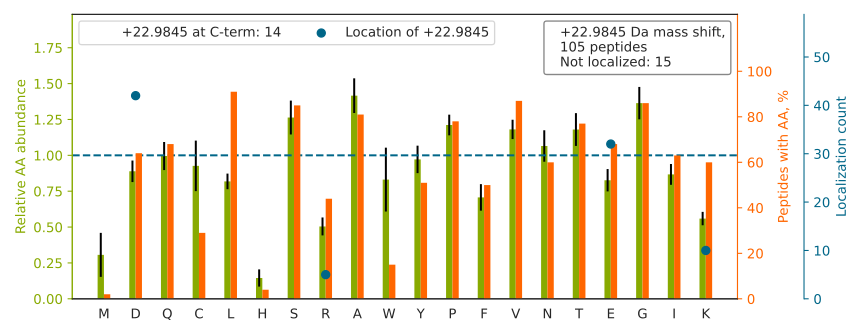

Source data for this figure (header and first rows):
top isoform	localization score	spectrum
ALGALVDSCAPGLCPDWDSWD[+23]ASKPVTNAR	1	01CPTAC_COprospective_W_VU_20150901_01CO…
KFDFQGTCNYVLATTGCPGVSTQGLTPFTVTTK[+23]	0.9998	01CPTAC_COprospective_W_VU_20150901_01CO…
ALANVNIGSLICNVGAGGPAPAAGAAPAGGPAPSTAAAPA…	0.9038	01CPTAC_COprospective_W_VU_20150901_01CO…
TCVDVNECDLNPNICLSGTCENTK		01CPTAC_COprospective_W_VU_20150901_01CO…
LVQDVANNTNEEAGDGTTTATVLAR		01CPTAC_COprospective_W_VU_20150901_01CO…
EGILNDDIYCPPE[+23]TAVLLASYAVQSK	0.0233	01CPTAC_COprospective_W_VU_20150901_01CO…
TLNQPD[+23]SQLQLTTGNGLFLSEGLK	1	01CPTAC_COprospective_W_VU_20150901_01CO…
LDLWNLNND[+23]TEVPTASISVEGNPALNR	1	01CPTAC_COprospective_W_VU_20150901_01CO…
YGAAVPGVLGGLGALGGVGIPGGVVGAGPAAAAAAAK[+2…	1.0	01CPTAC_COprospective_W_VU_20150901_01CO…
VPAGSAAVFPCIASGYPTPD[+23]ISWSK	1	01CPTAC_COprospective_W_VU_20150901_01CO…
VGEAGLLSVDCSEAGPGALGLE[+23]AVSDSGTK	0.9071	01CPTAC_COprospective_W_VU_20150901_01CO…
IVYNNAD[+23]GTEINEVEVDPITTFPLK	0.9976	01CPTAC_COprospective_W_VU_20150901_01CO…
AQDIEAGD[+23]GTTSVVIIAGSLLDSCTK	0.9457	01CPTAC_COprospective_W_VU_20150901_01CO…
LASVPAGGAVAVSAAPGSAAPAAGSAPAAAE[+23]EK	0.9117	01CPTAC_COprospective_W_VU_20150901_01CO…
DYPVVSIEDPFD[+23]QDDWGAWQK	0.9999	01CPTAC_COprospective_W_VU_20150901_01CO…
EQYEQILAFVQGTVAE[+23]GAPIIPISAQLK	1	01CPTAC_COprospective_W_VU_20150901_01CO…
VPYPVFESNPE[+23]FLYVEGLPEGIPFR	0.9188	01CPTAC_COprospective_W_VU_20150901_01CO…
VGEPGQAGNPALVSAYGTGLE[+23]GGTTGIQSEFFINT…	1	01CPTAC_COprospective_W_VU_20150901_01CO…
VSVVEPGNFIAATSLYSPE[+23]SIQAIAK	1	01CPTAC_COprospective_W_VU_20150901_01CO…
TED[+23]SGLQTQVIAAATQCALSTSQLVACTK	0.7006	01CPTAC_COprospective_W_VU_20150901_01CO…
LLVTVAGQVVSLAQGQQVTVD[+23]GEAVALPVAVGR	0.895	01CPTAC_COprospective_W_VU_20150901_01CO…
NFPPSQD[+23]ASGDLYTTSSQLTLPATQCLAGK	0.002851	01CPTAC_COprospective_W_VU_20150901_01CO…
ADHQPLTEASYVNLPTIALCNTD[+23]SPLR	0.9993	01CPTAC_COprospective_W_VU_20150901_01CO…
VGLVQFSDTPVTE[+23]FSLNTYQTK	0.9988	01CPTAC_COprospective_W_VU_20150901_01CO…
VTISCSGSSSNIGNNYVSWYQQLPGTAPK[+23]	1.0	01CPTAC_COprospective_W_VU_20150901_01CO…
TVPPAVTGITFLSGGQSEEEASINLNAINK		01CPTAC_COprospective_W_VU_20150901_01CO…
FGAGAAGVLPGVGGAGVPGVPGAIPGIGGIAGVGTPAAAA…	1.0	01CPTAC_COprospective_W_VU_20150901_01CO…
GLVEPVDVVD[+23]NADGTQTVNYVPSR	0.7532	01CPTAC_COprospective_W_VU_20150901_01CO…
IITITGTQD[+23]QIQNAQYLLQNSVK	1	01CPTAC_COprospective_W_VU_20150901_01CO…
NPQGPFATCQAVLSPSE[+23]YFR	0.9188	01CPTAC_COprospective_W_VU_20150901_01CO…
TVSGNTVEYALTD[+23]LEPATEYTLR	0.3531	01CPTAC_COprospective_W_VU_20150901_01CO…
NMITGTSQAD[+23]CAVLIVAAGVGEFEAGISK	1	01CPTAC_COprospective_W_VU_20150901_01CO…
SVNESLNNLFITE[+23]EDYQALR	0.9262	01CPTAC_COprospective_W_VU_20150901_01CO…
VVLPCSVQE[+23]YQVGQLYSVAEASK	1	01CPTAC_COprospective_W_VU_20150901_01CO…
VGLNELYNGQILE[+23]TIGGK	0.9999	01CPTAC_COprospective_W_VU_20150901_01CO…
YDTCNCQNNEDCLCAALSSYAR		01CPTAC_COprospective_W_VU_20150901_01CO…
AAQFGLVGAAGLGGLGVGGLGVPGVGGLGGIPPAAAAK[+…	1.0	01CPTAC_COprospective_W_VU_20150901_01CO…
SGTIFDNFLITNDE[+23]AYAEEFGNETWGVTK	0.9253	01CPTAC_COprospective_W_VU_20150901_01CO…
GPGLGSTQGQTIALPAQGLIE[+23]FR	0.8981	01CPTAC_COprospective_W_VU_20150901_01CO…
VDVFNANSNLSSGPLPIFPLE[+23]QLVNKPVEELPEGV…	0.8877	01CPTAC_COprospective_W_VU_20150901_01CO…
DVASLSSQLQD[+23]TQELLQEETR	0.9998	01CPTAC_COprospective_W_VU_20150901_01CO…
LEDGTEFDSSLPQNQPFVFSLGTGQVIK		01CPTAC_COprospective_W_VU_20150901_01CO…
TPSSYGAGELLD[+23]FSLADAVNQEFLTTR	0.8039	01CPTAC_COprospective_W_VU_20150901_01CO…
AATAPLLEAVDNLSAFASNPE[+23]FSSIPAQISPEGR	0.9624	01CPTAC_COprospective_W_VU_20150901_01CO…
EGILSDEIYCPPE[+23]TAVLLGSYAVQAK	0.977	01CPTAC_COprospective_W_VU_20150901_01CO…
NEVTYD[+23]PYLVLIPDVAAYCPAYVVK	0.9831	01CPTAC_COprospective_W_VU_20150901_01CO…
SGTASVVCLLNNFYPR		01CPTAC_COprospective_W_VU_20150901_01CO…
VGAIPANALD[+23]DGQWSQGLISAAR	0.9417	01CPTAC_COprospective_W_VU_20150901_01CO…
DFSALESQLQD[+23]TQELLQEENR	0.9998	01CPTAC_COprospective_W_VU_20150901_01CO…
AEISCTDNQDGTCSVSYLPVLPGDYSILVK		01CPTAC_COprospective_W_VU_20150901_01CO…
GVAALTSD[+23]PAVQAIVLDTASDVLDK	0.9993	01CPTAC_COprospective_W_VU_20150901_01CO…
TPGAVNACHLSCSALLQD[+23]NIADAVACAK	0.4678	01CPTAC_COprospective_W_VU_20150901_01CO…
SPIFGPEEVNSVEGNSVSITCYYPPTSVNR		01CPTAC_COprospective_W_VU_20150901_01CO…
AIAELGIYPAVD[+23]PLDSTSR	1	01CPTAC_COprospective_W_VU_20150901_01CO…
LPEEWSQWLGGSSWPGYVRPLPPAAIESPAVAAPAYSR		01CPTAC_COprospective_W_VU_20150901_01CO…
TSSGGSFVASD[+23]VPNAPIPDLFPPGQITDLK	1	01CPTAC_COprospective_W_VU_20150901_01CO…
VPATLQVLQTLPE[+23]ENYQVLR	0.926	01CPTAC_COprospective_W_VU_20150901_01CO…
ALNALCD[+23]GLIDELNQALK	0.9798	01CPTAC_COprospective_W_VU_20150901_01CO…
VVFGPELVSLGPEEQFTVLSLSAGRPK		01CPTAC_COprospective_W_VU_20150901_01CO…
NDFQLIGIQD[+23]GYLSLLQDSGEVR	1	01CPTAC_COprospective_W_VU_20150901_01CO…
... 45 more rows
